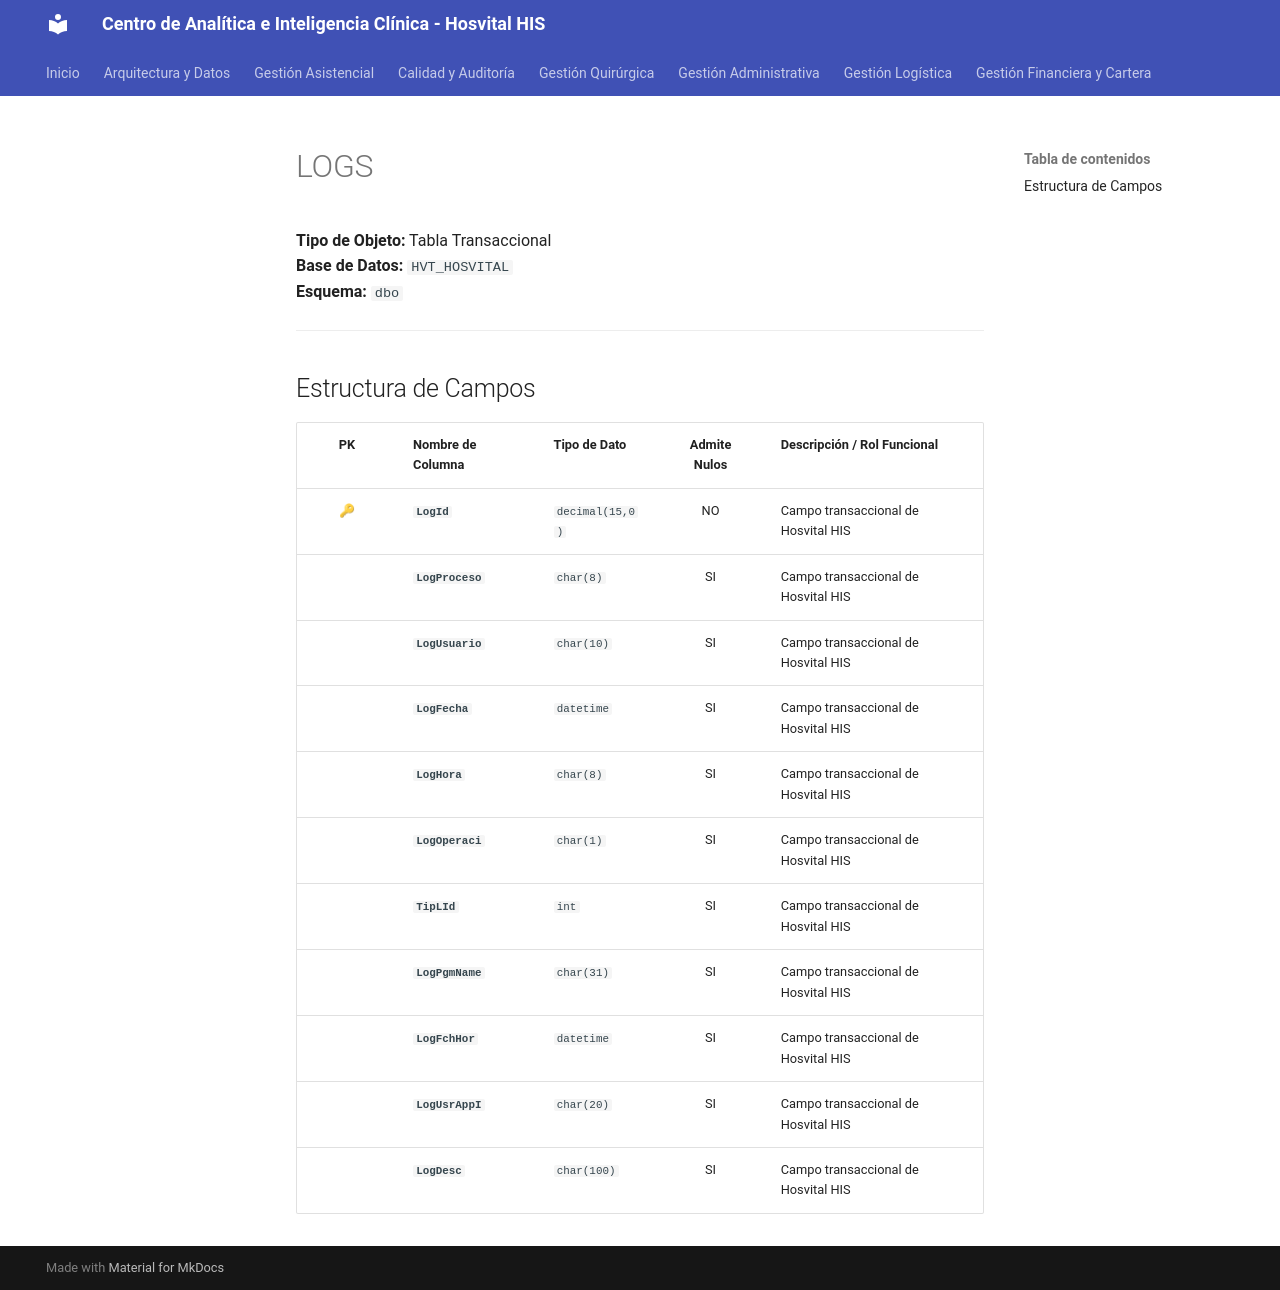

repository: SoporteSaludtech/superset-docs · page: diccionario-general/LOGS/index.html · generator: mkdocs

# LOGS

**Tipo de Objeto:** Tabla Transaccional  
**Base de Datos:** `HVT_HOSVITAL`  
**Esquema:** `dbo`

---

## Estructura de Campos

| PK | Nombre de Columna | Tipo de Dato | Admite Nulos | Descripción / Rol Funcional |
| :-: | :--- | :--- | :-: | :--- |
| 🔑 | **`LogId`** | `decimal(15,0)` | NO | Campo transaccional de Hosvital HIS |
|  | **`LogProceso`** | `char(8)` | SI | Campo transaccional de Hosvital HIS |
|  | **`LogUsuario`** | `char(10)` | SI | Campo transaccional de Hosvital HIS |
|  | **`LogFecha`** | `datetime` | SI | Campo transaccional de Hosvital HIS |
|  | **`LogHora`** | `char(8)` | SI | Campo transaccional de Hosvital HIS |
|  | **`LogOperaci`** | `char(1)` | SI | Campo transaccional de Hosvital HIS |
|  | **`TipLId`** | `int` | SI | Campo transaccional de Hosvital HIS |
|  | **`LogPgmName`** | `char(31)` | SI | Campo transaccional de Hosvital HIS |
|  | **`LogFchHor`** | `datetime` | SI | Campo transaccional de Hosvital HIS |
|  | **`LogUsrAppI`** | `char(20)` | SI | Campo transaccional de Hosvital HIS |
|  | **`LogDesc`** | `char(100)` | SI | Campo transaccional de Hosvital HIS |
